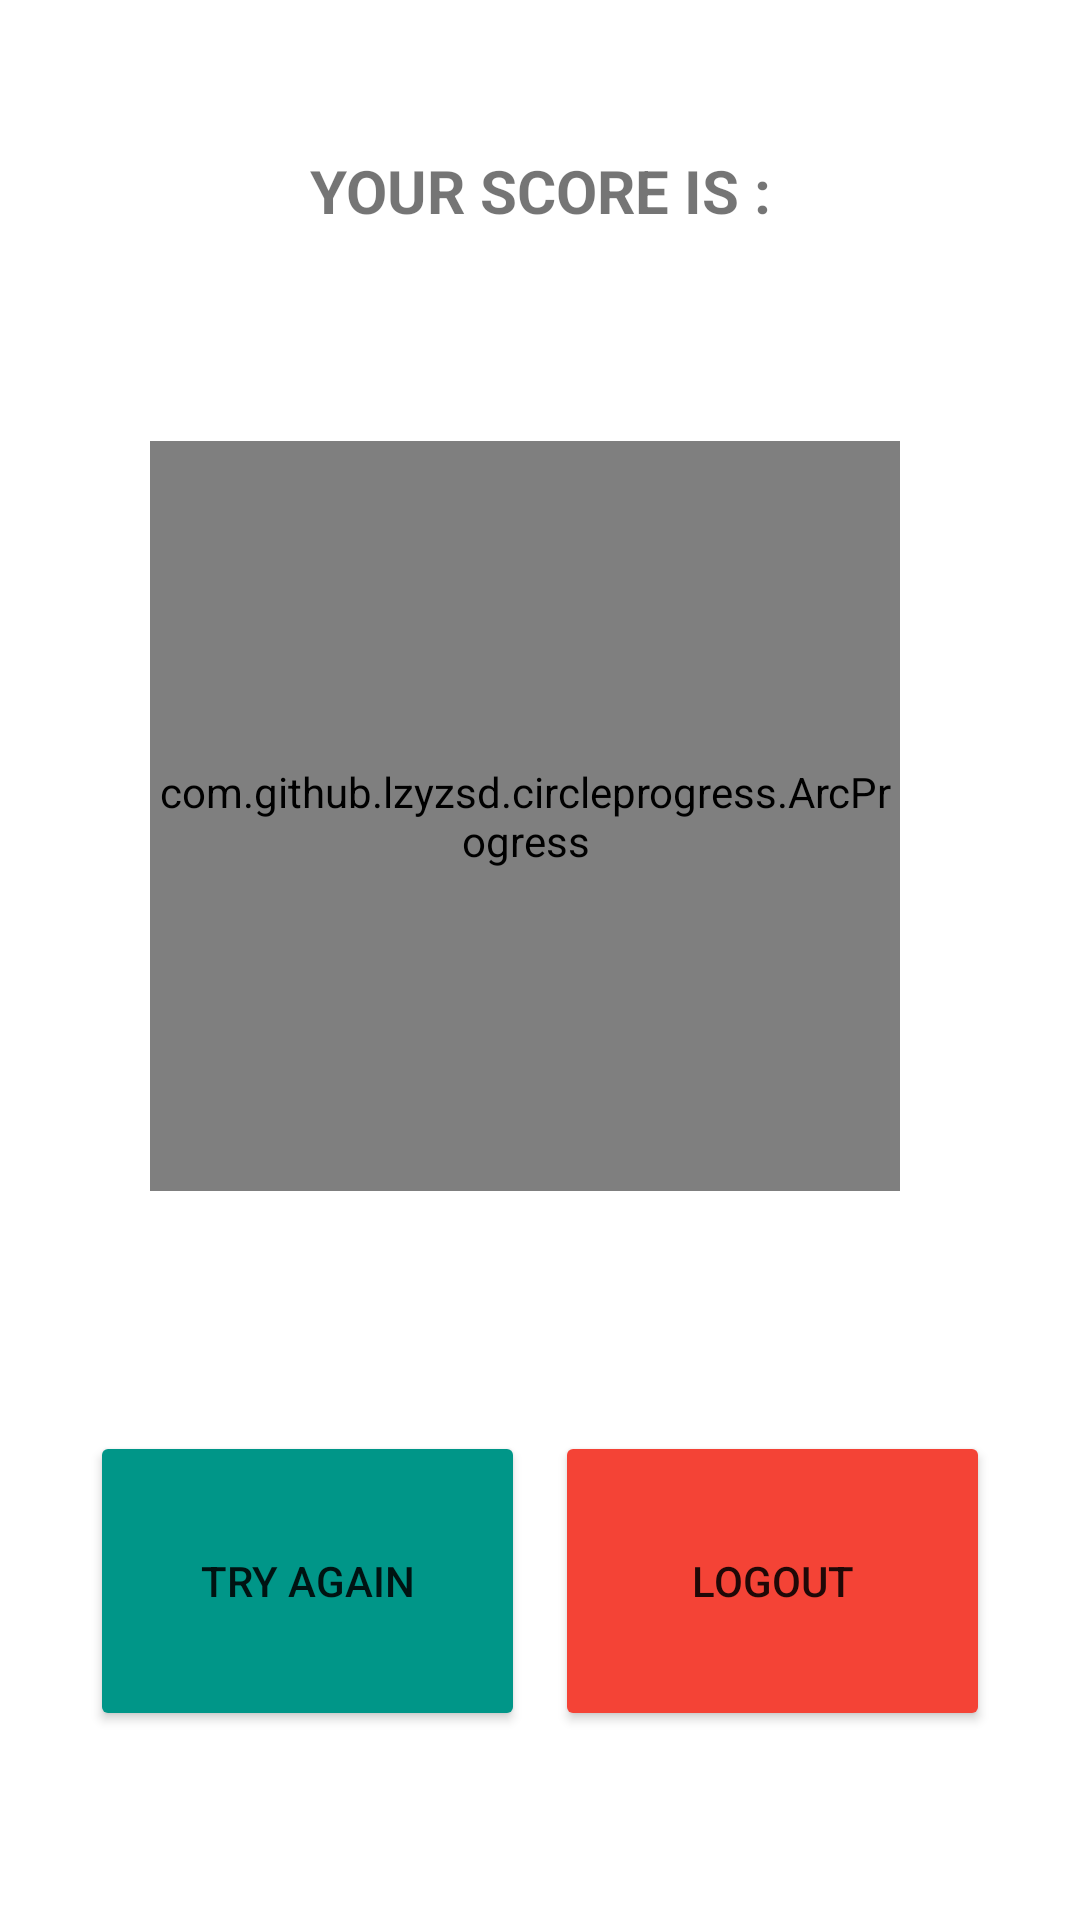

Write the Android layout XML for this screen, with the resource values it uses.
<!-- AndroidManifest.xml: application theme Theme.QuizzingApp -->
<!-- res/layout/activity_score.xml -->
<?xml version="1.0" encoding="utf-8"?>
<LinearLayout xmlns:android="http://schemas.android.com/apk/res/android"
    xmlns:app="http://schemas.android.com/apk/res-auto"
    xmlns:tools="http://schemas.android.com/tools"
    android:layout_width="match_parent"
    android:layout_height="match_parent"
    android:orientation="vertical"
    tools:context=".Score"
    android:layout_margin="20dp">



    <TextView
        android:id="@+id/ScoretextView"
        android:layout_width="match_parent"
        android:layout_height="wrap_content"
        android:text="YOUR SCORE IS :"
        android:textStyle="bold"
        android:autoSizeMaxTextSize="40dp"
        android:layout_marginTop="20dp"
        android:gravity="center"
        android:textSize="20dp"
        android:layout_marginVertical="50dp"/>

    <com.github.lzyzsd.circleprogress.ArcProgress
        android:id="@+id/progress_bar"
        android:layout_width="250dp"
        android:layout_height="250dp"
        android:layout_marginLeft="50dp"
        android:layout_marginTop="20dp"
        app:arc_bottom_text="Score"
        app:arc_unfinished_color="#D3D3D3"
        app:arc_finished_color="#0066FF"
        app:arc_bottom_text_size="35dp"
        app:arc_progress="55"
        app:arc_stroke_width="20dp"
        />

    <LinearLayout
        android:layout_width="match_parent"
        android:layout_height="match_parent"
        android:orientation="horizontal"
        android:layout_marginTop="80dp"
        android:layout_marginHorizontal="30dp">

        <Button
            android:id="@+id/Restart"
            android:layout_width="wrap_content"
            android:layout_height="100dp"
            android:width="150dp"
            android:layout_weight="1"
            android:backgroundTint="#009688"
            android:text="TRY AGAIN"
            android:layout_marginRight="5dp"/>

        <Button
            android:id="@+id/Logout"
            android:layout_width="wrap_content"
            android:width="150dp"
            android:layout_marginLeft="5dp"
            android:layout_height="100dp"
            android:layout_weight="1"
            android:backgroundTint="#F44336"
            android:text="LOGOUT" />
    </LinearLayout>
</LinearLayout>
<!-- resources referenced by this layout -->
<resources>
  <style name="Theme.QuizzingApp" parent="Theme.MaterialComponents.DayNight.NoActionBar">
          
          <item name="colorPrimary">@color/purple_500</item>
          <item name="colorPrimaryVariant">@color/purple_700</item>
          <item name="colorOnPrimary">@color/white</item>
          
          <item name="colorSecondary">@color/teal_200</item>
          <item name="colorSecondaryVariant">@color/teal_700</item>
          <item name="colorOnSecondary">@color/black</item>
          
          <item name="android:statusBarColor" tools:targetApi="l">?attr/colorPrimaryVariant</item>
          
      </style>
  <!-- not gathered from this repository: default colours our renderer supplied (Android Studio template values) -->
  <color name="purple_500">#FF6200EE</color>
  <color name="purple_700">#FF3700B3</color>
  <color name="teal_200">#FF03DAC5</color>
  <color name="teal_700">#FF018786</color>
  <color name="black">#FF000000</color>
  <color name="white">#FFFFFFFF</color>
</resources>
